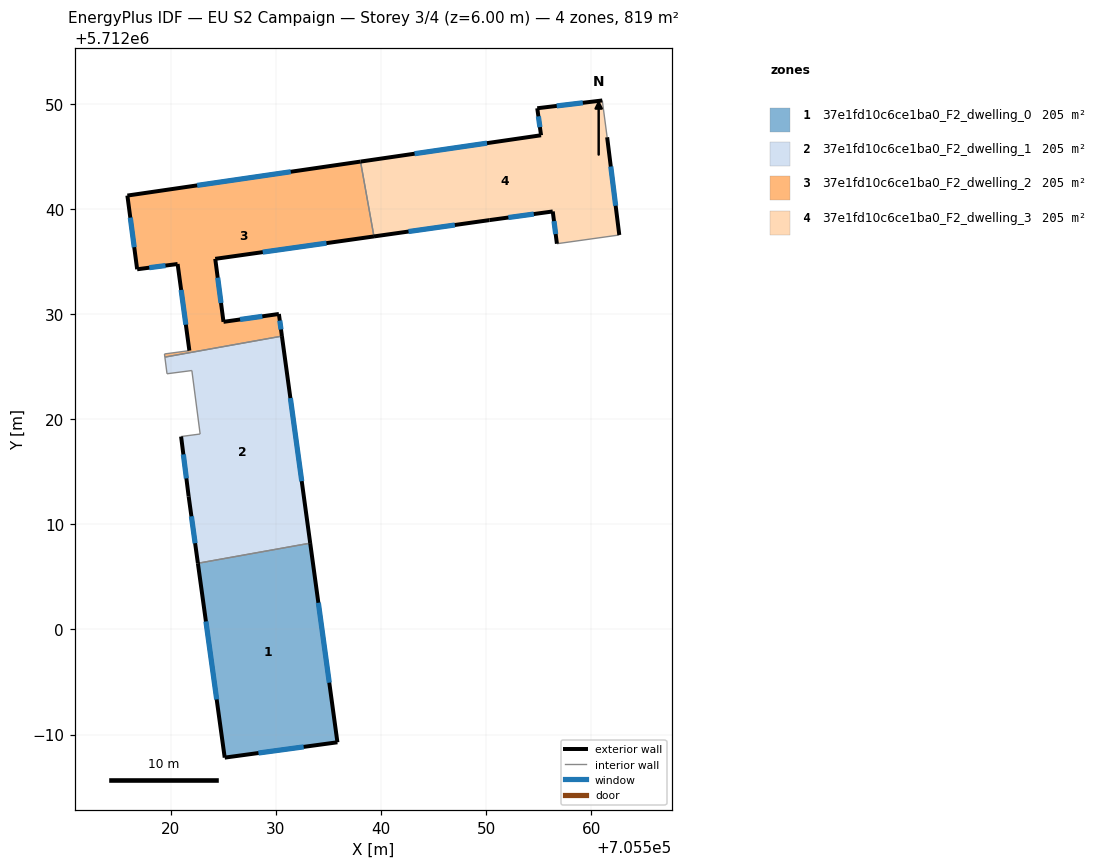
=== STOREY PLAN SPEC (per zone: floor XY polygon, exterior-wall plan segments, windows/doors) ===
zone 1: 37e1fd10c6ce1ba0_F2_dwelling_0  (204.7 m²)
  floor: (705533.27, 5712008.21) (705535.86, 5711989.26) (705525.14, 5711987.80) (705522.59, 5712006.29)
  exterior wall: (705535.86, 5711989.26) – (705533.27, 5712008.21)  [19.1 m]
    window: (705535.09, 5711994.93) – (705534.05, 5712002.54)  [9.2 m²]
  exterior wall: (705525.14, 5711987.80) – (705535.86, 5711989.26)  [10.8 m]
    window: (705528.35, 5711988.24) – (705532.65, 5711988.83)  [5.2 m²]
  exterior wall: (705522.59, 5712006.29) – (705525.14, 5711987.80)  [18.7 m]
    window: (705523.35, 5712000.76) – (705524.38, 5711993.34)  [9.0 m²]
  interior walls: 1
zone 2: 37e1fd10c6ce1ba0_F2_dwelling_1  (204.7 m²)
  floor: (705530.58, 5712027.90) (705533.27, 5712008.21) (705522.59, 5712006.29) (705521.71, 5712012.67) (705520.99, 5712018.35) (705522.80, 5712018.59) (705522.01, 5712024.63) (705519.65, 5712024.32) (705519.45, 5712025.91)
  exterior wall: (705520.99, 5712018.35) – (705521.71, 5712012.67)  [5.7 m]
    window: (705521.21, 5712016.65) – (705521.49, 5712014.37)  [2.8 m²]
  exterior wall: (705533.27, 5712008.21) – (705530.58, 5712027.90)  [19.9 m]
    window: (705532.47, 5712014.10) – (705531.39, 5712022.01)  [9.6 m²]
  exterior wall: (705521.71, 5712012.67) – (705522.59, 5712006.29)  [6.4 m]
    window: (705521.97, 5712010.76) – (705522.32, 5712008.20)  [3.1 m²]
  interior walls: 6
zone 3: 37e1fd10c6ce1ba0_F2_dwelling_2  (204.7 m²)
  floor: (705538.06, 5712044.51) (705539.34, 5712037.39) (705524.24, 5712035.25) (705525.02, 5712029.26) (705530.29, 5712030.01) (705530.58, 5712027.90) (705519.45, 5712025.91) (705519.41, 5712026.20) (705521.78, 5712026.52) (705520.66, 5712034.76) (705516.81, 5712034.26) (705515.88, 5712041.27)
  exterior wall: (705530.29, 5712030.01) – (705525.02, 5712029.26)  [5.3 m]
    window: (705528.72, 5712029.78) – (705526.60, 5712029.48)  [2.6 m²]
  exterior wall: (705530.58, 5712027.90) – (705530.29, 5712030.01)  [2.1 m]
    window: (705530.49, 5712028.53) – (705530.38, 5712029.38)  [1.0 m²]
  exterior wall: (705520.66, 5712034.76) – (705521.78, 5712026.52)  [8.3 m]
    window: (705520.99, 5712032.30) – (705521.44, 5712028.99)  [4.0 m²]
  exterior wall: (705516.81, 5712034.26) – (705520.66, 5712034.76)  [3.9 m]
    window: (705517.96, 5712034.41) – (705519.51, 5712034.61)  [1.9 m²]
  exterior wall: (705515.88, 5712041.27) – (705516.81, 5712034.26)  [7.1 m]
    window: (705516.16, 5712039.17) – (705516.53, 5712036.36)  [3.4 m²]
  exterior wall: (705538.06, 5712044.51) – (705515.88, 5712041.27)  [22.4 m]
    window: (705531.42, 5712043.54) – (705522.52, 5712042.24)  [10.8 m²]
  exterior wall: (705524.24, 5712035.25) – (705539.34, 5712037.39)  [15.2 m]
    window: (705528.76, 5712035.89) – (705534.82, 5712036.75)  [7.4 m²]
  exterior wall: (705525.02, 5712029.26) – (705524.24, 5712035.25)  [6.0 m]
    window: (705524.79, 5712031.05) – (705524.47, 5712033.46)  [2.9 m²]
  interior walls: 4
zone 4: 37e1fd10c6ce1ba0_F2_dwelling_3  (204.7 m²)
  floor: (705561.06, 5712050.32) (705561.52, 5712046.82) (705562.68, 5712037.52) (705556.74, 5712036.69) (705556.35, 5712039.76) (705550.32, 5712038.94) (705539.34, 5712037.39) (705538.06, 5712044.51) (705555.23, 5712047.01) (705554.87, 5712049.58)
  exterior wall: (705562.68, 5712037.52) – (705561.52, 5712046.82)  [9.4 m]
    window: (705562.33, 5712040.31) – (705561.87, 5712044.04)  [4.5 m²]
  exterior wall: (705556.35, 5712039.76) – (705556.74, 5712036.69)  [3.1 m]
    window: (705556.46, 5712038.84) – (705556.62, 5712037.61)  [1.5 m²]
  exterior wall: (705550.32, 5712038.94) – (705556.35, 5712039.76)  [6.1 m]
    window: (705552.13, 5712039.18) – (705554.54, 5712039.51)  [2.9 m²]
  exterior wall: (705539.34, 5712037.39) – (705550.32, 5712038.94)  [11.1 m]
    window: (705542.63, 5712037.85) – (705547.03, 5712038.47)  [5.4 m²]
  exterior wall: (705555.23, 5712047.01) – (705538.06, 5712044.51)  [17.4 m]
    window: (705550.09, 5712046.26) – (705543.20, 5712045.26)  [8.4 m²]
  exterior wall: (705554.87, 5712049.58) – (705555.23, 5712047.01)  [2.6 m]
    window: (705554.98, 5712048.81) – (705555.12, 5712047.78)  [1.3 m²]
  exterior wall: (705561.06, 5712050.32) – (705554.87, 5712049.58)  [6.2 m]
    window: (705559.21, 5712050.10) – (705556.72, 5712049.80)  [3.0 m²]
  interior walls: 3

=== DERIVED (storey summary) ===
Building: EU S2 Campaign
Storey: 3 of 4  (floor level z = 6.00 m)
Storey gross floor area: 818.7 m²
Zones on this storey: 4
  - 37e1fd10c6ce1ba0_F2_dwelling_0: floor 204.7 m²; exterior wall 48.6 m (145.8 m²); 3 window(s) 23.5 m²; WWR 16.1%
  - 37e1fd10c6ce1ba0_F2_dwelling_1: floor 204.7 m²; exterior wall 32.0 m (96.1 m²); 3 window(s) 15.5 m²; WWR 16.1%
  - 37e1fd10c6ce1ba0_F2_dwelling_2: floor 204.7 m²; exterior wall 70.4 m (211.3 m²); 8 window(s) 34.0 m²; WWR 16.1%
  - 37e1fd10c6ce1ba0_F2_dwelling_3: floor 204.7 m²; exterior wall 55.8 m (167.4 m²); 7 window(s) 27.0 m²; WWR 16.1%
Zone adjacency (shared interzone walls):
  - 37e1fd10c6ce1ba0_F2_dwelling_0 ↔ 37e1fd10c6ce1ba0_F2_dwelling_1
  - 37e1fd10c6ce1ba0_F2_dwelling_1 ↔ 37e1fd10c6ce1ba0_F2_dwelling_2
  - 37e1fd10c6ce1ba0_F2_dwelling_2 ↔ 37e1fd10c6ce1ba0_F2_dwelling_3